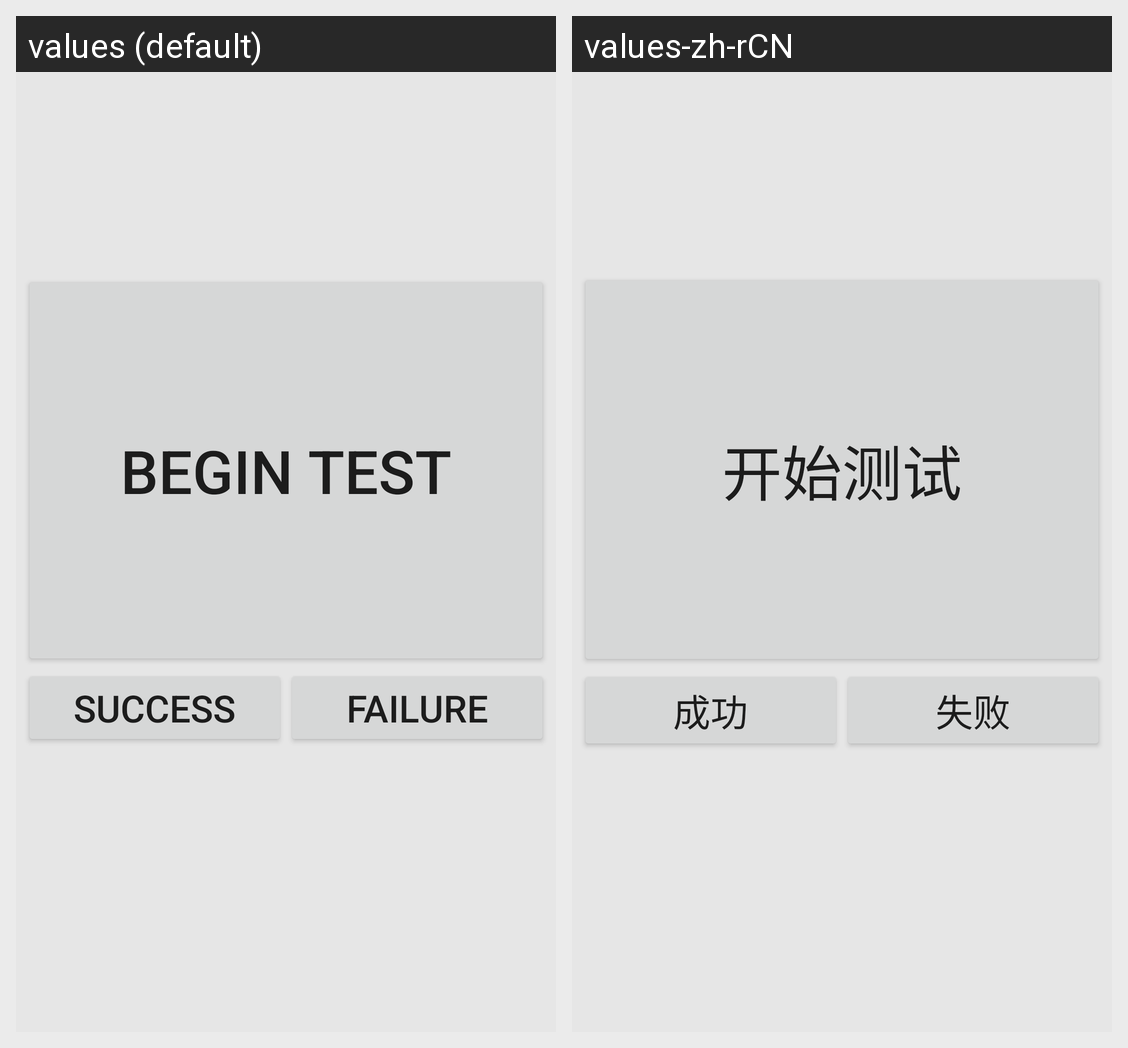

The same Android screen rendered under two of its app's locales, left to right. List the strings drawn on it with the default value and each locale's translation.
Android screen res/layout/printer.xml rendered under 2 locales, left to right: values (default), values-zh-rCN. Device: Nexus 5 (rendered at 1080×1920; each locale shown at half size, 540×960, under a caption strip naming it); theme Theme.MaterialComponents.DayNight.NoActionBar.
Strings drawn on this screen, with the default value and each locale's value (text and hints the layout hard-codes, and strings that could not be matched under every locale, appear in the picture but are not listed):

begin_print
  values: Begin test
  values-zh-rCN: 开始测试

Success
  values: Success
  values-zh-rCN: 成功

Failed
  values: Failure
  values-zh-rCN: 失败
